Photos from the image-classification dataset "PBC_balanced_notebook" in the GitHub repository AslihanINAN/PBCNet-SE-MBConv. Its 7 classes are: basophil, eosinophil, erythroblast, lymphocyte, monocyte, neutrophil, platelet.

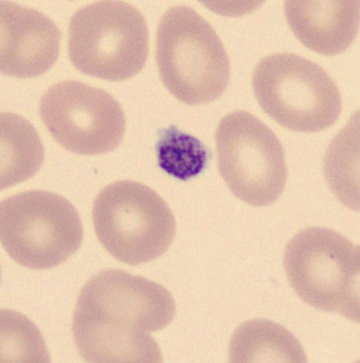
Label: platelet

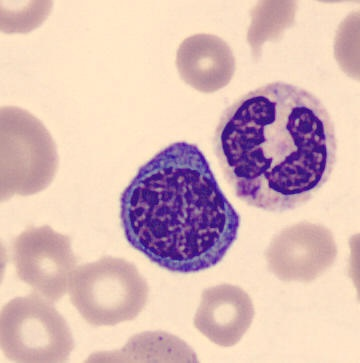
Label: erythroblast

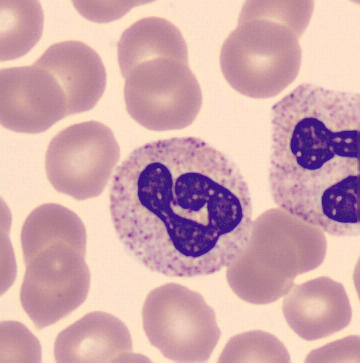
Label: neutrophil

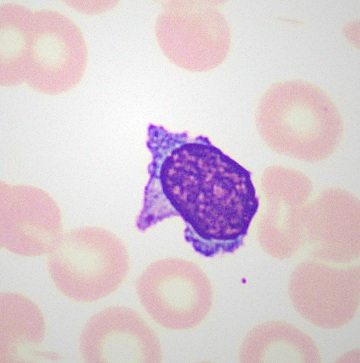
Label: lymphocyte

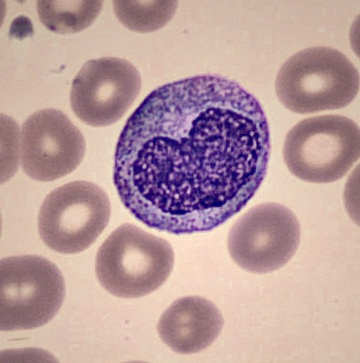
Label: monocyte

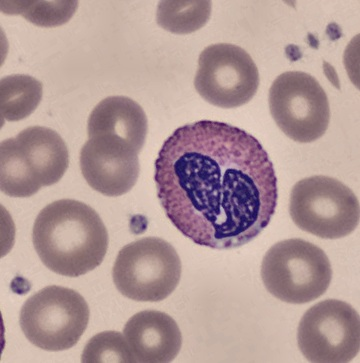
Label: eosinophil
